The GitHub repository jusanchez6/Embedded-Machine-Learning contains a labelled image folder "Rock-Paper-Scissors-6" with 3 categories: paper, rock, scissors. Examples follow, each with its label.

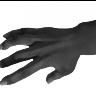
Label: paper

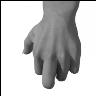
Label: rock

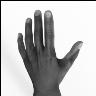
Label: paper

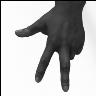
Label: scissors

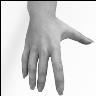
Label: paper

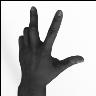
Label: scissors
